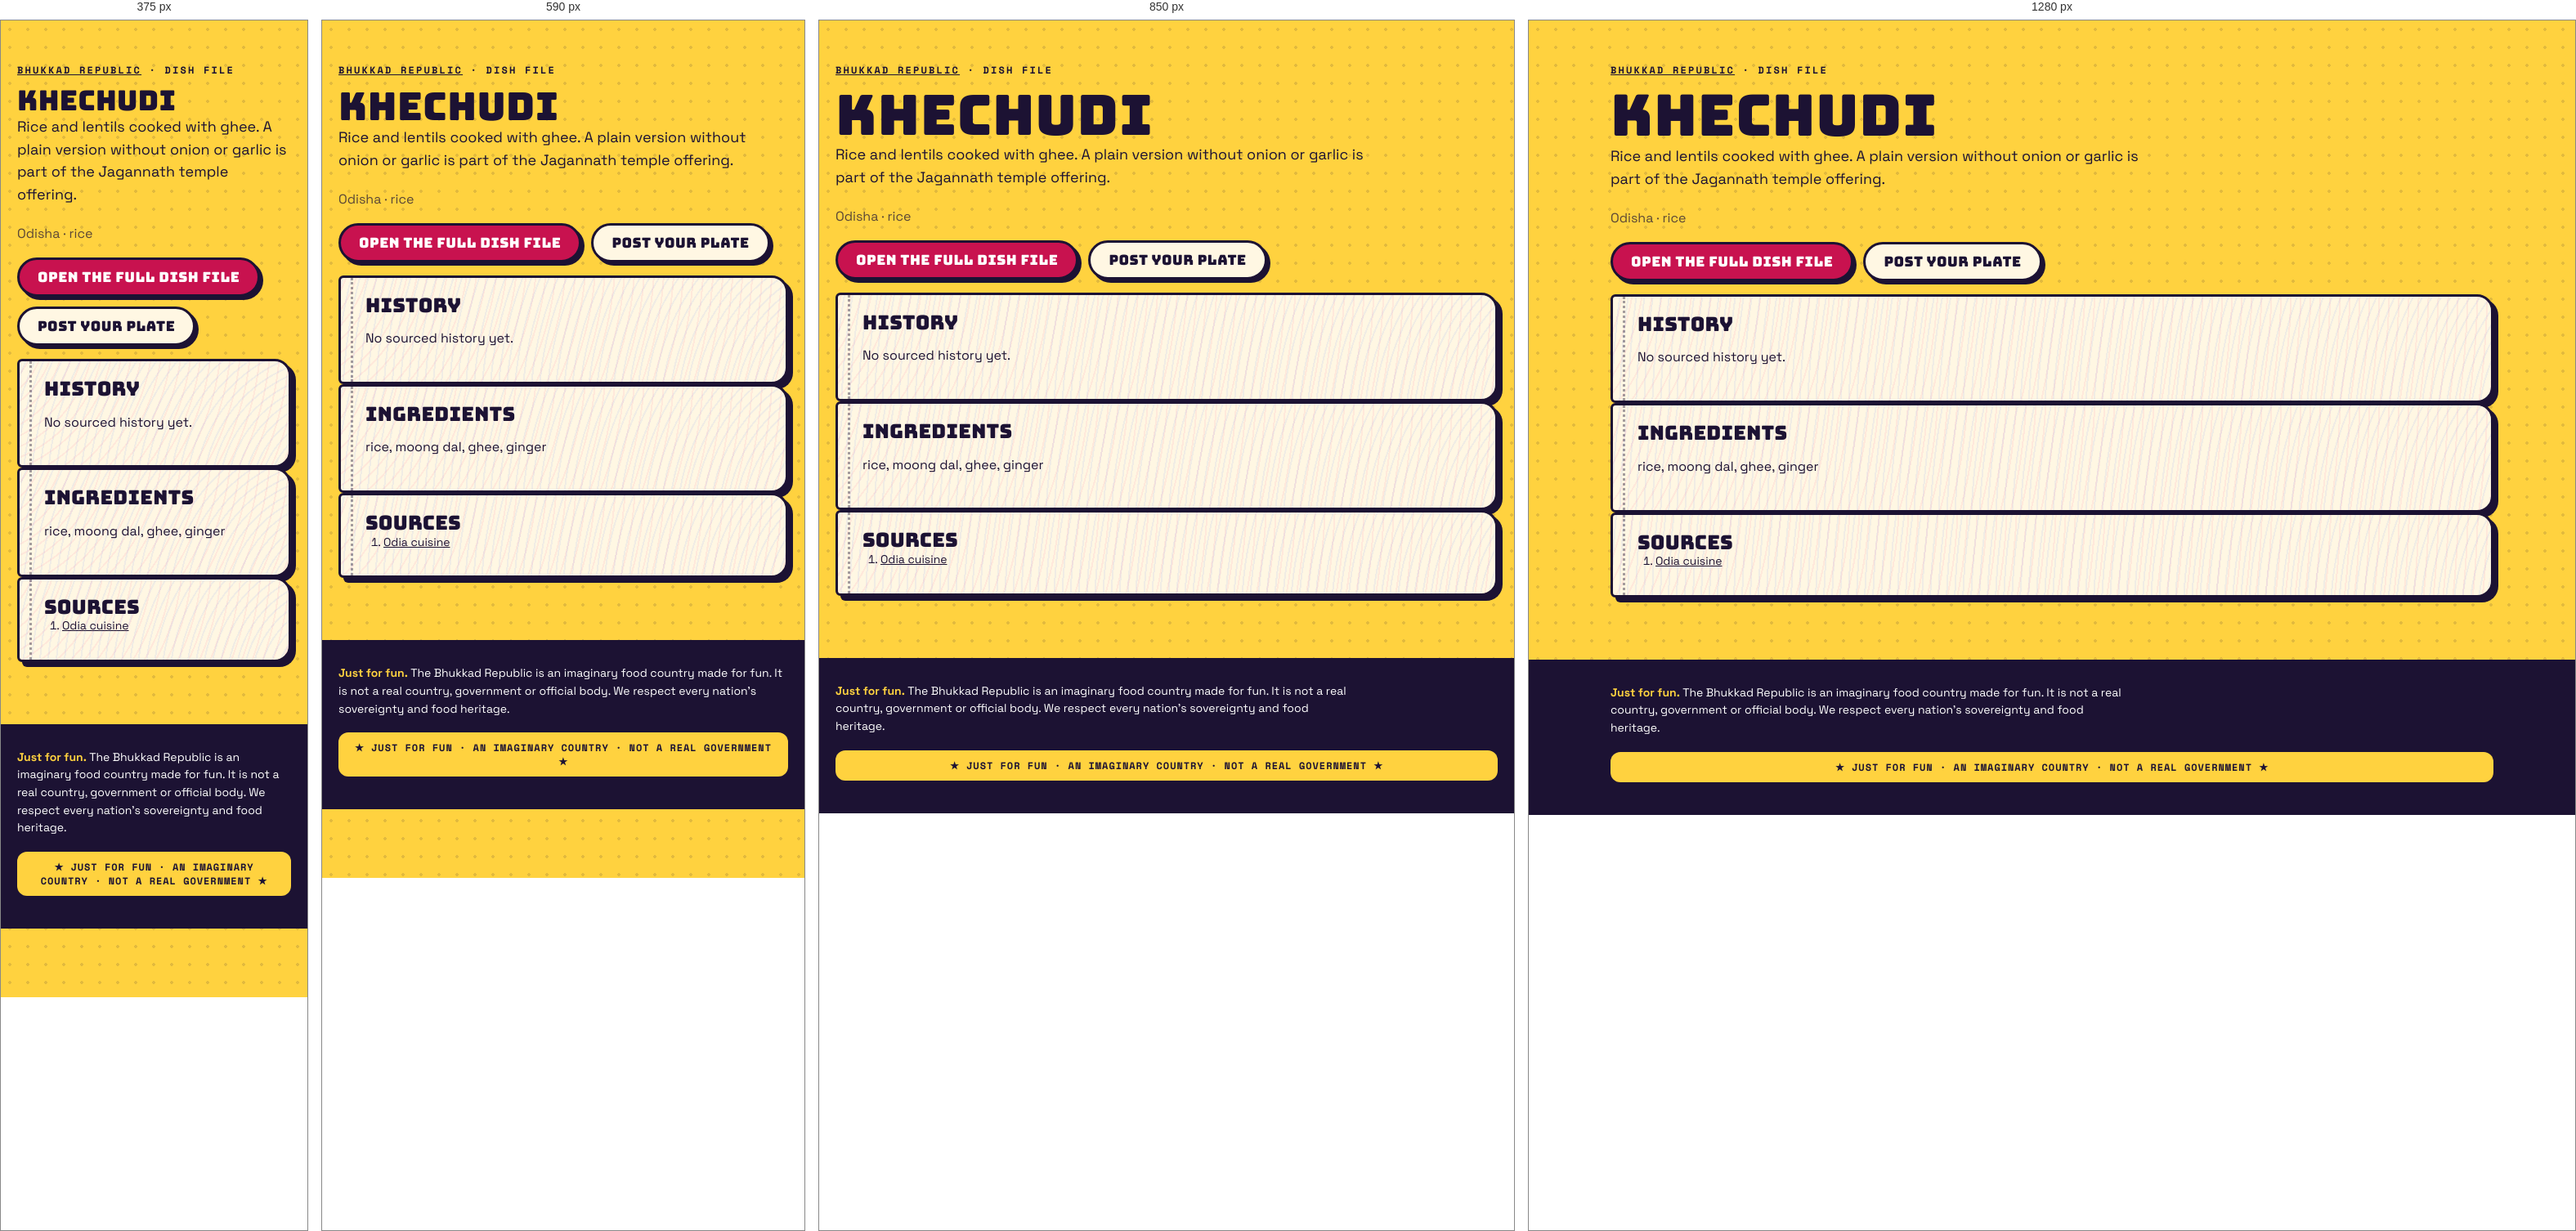
Rendered at 375 px, 590 px, 850 px and 1280 px, left to right.

<!-- file: index.html -->
<!doctype html><html lang="en"><head><meta charset="utf-8"><meta name="viewport" content="width=device-width,initial-scale=1">
<title>Khechudi · dish file · Bhukkad Republic</title><meta name="description" content="Rice and lentils cooked with ghee. A plain version without onion or garlic is part of the Jagannath temple offering.">

<meta property="og:type" content="article"><meta property="og:title" content="Khechudi · Bhukkad Republic"><meta property="og:description" content="Rice and lentils cooked with ghee. A plain version without onion or garlic is part of the Jagannath temple offering.">
<link rel="icon" href="/favicon.svg" type="image/svg+xml">
<link rel="stylesheet" href="/fonts.css"><link rel="stylesheet" href="/styles.css">
<script type="application/ld+json">{"@context":"https://schema.org","@type":"Article","headline":"Khechudi: history, ingredients and where it comes from","about":"Khechudi","description":"Rice and lentils cooked with ghee. A plain version without onion or garlic is part of the Jagannath temple offering.","inLanguage":"en"}</script></head>
<body><main class="wrap pagehead"><p class="kicker"><a href="/">Bhukkad Republic</a> · dish file</p><h1>Khechudi</h1>
<p class="lede">Rice and lentils cooked with ghee. A plain version without onion or garlic is part of the Jagannath temple offering.</p><p class="muted">Odisha · rice</p>

<p class="cta-row"><a class="btn" href="/#/dish/khechudi">Open the full dish file</a><a class="btn alt" href="/#/chowk/new?dish=khechudi">Post your plate</a></p>
<section class="pg"><h2>History</h2><p>No sourced history yet.</p></section>
<section class="pg"><h2>Ingredients</h2><p>rice, moong dal, ghee, ginger</p></section>
<section class="pg"><h2>Sources</h2><ol class="sources"><li><a href="https://en.wikipedia.org/wiki/Odia_cuisine" rel="nofollow noopener">Odia cuisine</a></li></ol></section></main>
<footer class="foot"><div class="wrap"><p class="legalnote"><b>Just for fun.</b> The Bhukkad Republic is an imaginary food country made for fun. It is not a real country, government or official body. We respect every nation's sovereignty and food heritage.</p><div class="fun-tag">★ JUST FOR FUN · AN IMAGINARY COUNTRY · NOT A REAL GOVERNMENT ★</div></div></footer></body></html>

/* @media block from styles.css */
@media (max-width: 520px) { .top nav a { padding: 8px 8px; font-size: 11.5px; } .brand-txt { display: none; } }

/* @media block from styles.css */
@media (min-width: 900px) { .hero { grid-template-columns: 1.15fr .85fr; padding-top: 56px; } }

/* @media block from styles.css */
@media (min-width: 760px) { .news { grid-template-columns: repeat(3, 1fr); } .news .lead { grid-column: span 2; } }

/* @media block from styles.css */
@media (max-width: 520px) { .board-head, .row { grid-template-columns: 44px 1fr 44px 0; } .board-head > :last-child, .row > :last-child { display: none; } .row { font-size: 14px; } }

/* @media block from styles.css */
@media (min-width: 800px) { .stats { grid-template-columns: repeat(4, 1fr); } }

/* @media block from styles.css */
@media (min-width: 620px) { .id-grid { grid-template-columns: 170px 1fr; } }

/* @media block from styles.css */
@media (min-width: 560px) { .visas { grid-template-columns: 1fr 1fr; } }

/* @media block from styles.css */
@media (min-width: 560px) { .claim .sides { grid-template-columns: 1fr 1fr; } }

/* @media block from styles.css */
@media (min-width: 760px) { .passes { grid-template-columns: 1fr 1fr; } }

/* @media block from styles.css */
@media (min-width: 900px) { .hero { grid-template-columns: minmax(0, 1.15fr) minmax(0, .85fr); } }

/* @media block from styles.css */
@media (min-width: 560px) { .visas { grid-template-columns: repeat(2, minmax(0, 1fr)); } }

/* @media block from styles.css */
@media (min-width: 620px) { .id-grid { grid-template-columns: 170px minmax(0, 1fr); } }

/* @media block from styles.css */
@media (min-width: 760px) { .news { grid-template-columns: repeat(3, minmax(0, 1fr)); } .passes { grid-template-columns: repeat(2, minmax(0, 1fr)); } }

/* @media block from styles.css */
@media (min-width: 800px) { .stats { grid-template-columns: repeat(4, minmax(0, 1fr)); } }

/* @media block from styles.css */
@media (max-width: 799px) { .stats { grid-template-columns: repeat(2, minmax(0, 1fr)); } }

/* @media block from styles.css */
@media (max-width: 560px) {
  .claim .stamp { position: static; display: inline-flex; margin: 0 0 8px; }
  .claim .when { padding-right: 0; min-height: 0; }
  .claim { display: flex; flex-direction: column; align-items: flex-start; }
  .claim .when, .claim p, .claim .sides, .claim .pen { align-self: stretch; }
  .claim .stamp { order: -1; }
}

/* @media block from styles.css */
@media (min-width: 760px) { .quiz-teaser { grid-template-columns: minmax(0, 1fr) auto; padding: 34px; } }

/* @media block from styles.css */
@media (max-width: 520px) { .top nav a { padding: 8px 7px; font-size: 11px; letter-spacing: .02em; } }

/* @media block from styles.css */
@media (min-width: 700px) { .modes { grid-template-columns: repeat(2, minmax(0, 1fr)); } }

/* @media block from styles.css */
@media (min-width: 521px) { .board-head, .row { grid-template-columns: 56px 1fr 64px 120px; } }

/* @media block from styles.css */
@media (min-width: 720px) { .brand-txt { display: block; } }

/* @media block from styles.css */
@media (max-width: 520px) { .top nav .lg { display: none; } .top nav a { padding: 8px 6px; } .top nav .parl { width: 34px; height: 34px; margin-left: 2px; } }

/* @media block from styles.css */
@media (min-width: 900px) { .seal-pos { left: -26px; top: -34px; } }

/* @media block from styles.css */
@media (min-width: 640px) { .republic-facts { grid-template-columns: repeat(2, minmax(0, 1fr)); } }

/* @media block from styles.css */
@media (min-width: 960px) { .republic-facts { grid-template-columns: repeat(3, minmax(0, 1fr)); } }

/* @media block from styles.css */
@media (min-width: 640px) { .foot-grid { grid-template-columns: auto minmax(0, 1fr); } }

/* @media block from styles.css */
@media (min-width: 640px) { .two { grid-template-columns: repeat(2, minmax(0, 1fr)); } }

/* @media block from styles.css */
@media (min-width: 900px) { .seal-pos { left: -30px; right: auto; top: -34px; } .seal-pos .seal { width: 108px; height: 108px; } }

/* @media block from styles.css */
@media (min-width: 900px) { .chowk-grid { grid-template-columns: minmax(0, 1fr) 300px; } .side-col { position: sticky; top: 84px; } }

/* @media block from styles.css */
@media (min-width: 760px) { .minis { grid-template-columns: repeat(3, minmax(0, 1fr)); } }

/* @media block from styles.css */
@media (min-width: 760px) { .two-col { grid-template-columns: repeat(2, minmax(0, 1fr)); } }

/* @media block from styles.css */
@media (max-width: 720px) {
  body { padding-bottom: 84px; }
  .top nav .nav-chowk, .top nav .nav-counter, .top nav .nav-parl { display: none; }
  .tabbar { position: fixed; left: 10px; right: 10px; bottom: max(10px, env(safe-area-inset-bottom)); z-index: 45; display: flex; justify-content: space-around; align-items: center;
    background: var(--ink); border-radius: 999px; padding: 8px 6px; box-shadow: 4px 4px 0 var(--pink); border: 3px solid var(--ink); }
  .tabbar a { display: grid; justify-items: center; gap: 2px; color: #cfc8ee; text-decoration: none; font: 700 10px var(--mono); text-transform: uppercase; padding: 4px 10px; min-width: 52px; }
  .tabbar a[data-on] { color: var(--yellow); }
  .tabbar .plus { background: var(--pink); color: #fff; border-radius: 50%; width: 54px; height: 54px; min-width: 0; padding: 0; margin-top: -26px; border: 3px solid var(--ink); display: grid; place-items: center; box-shadow: 3px 3px 0 var(--yellow); }
  .toast { bottom: 96px; }
}

/* @media block from styles.css */
@media (min-width: 721px) { .tabbar { display: none !important; } }

/* @media block from styles.css */
@media (max-width: 720px) {
  .top nav .nav-explore, .top nav .nav-chowk, .top nav .nav-me { display: none; }
  .top nav .nav-parl, .top nav .nav-fun { display: inline-flex; }
}

/* @media block from styles.css */
@media (min-width: 700px) { .hub { grid-template-columns: repeat(2, minmax(0, 1fr)); } }

/* @media block from styles.css */
@media (min-width: 560px) { .passcard { grid-template-columns: 130px minmax(0, 1fr); } .passcard .mrz { grid-column: 1 / -1; } }

/* @media block from styles.css */
@media (min-width: 700px) { .cabgrid { grid-template-columns: repeat(2, minmax(0, 1fr)); } }

/* @media block from styles.css */
@media (max-width: 720px) { .totop { bottom: 100px; } }

/* @media block from styles.css */
@media (min-width: 760px) { .doors { grid-template-columns: repeat(3, minmax(0, 1fr)); } }

/* @media block from styles.css */
@media (max-width: 520px) { .commander { flex-direction: column; align-items: flex-start; } .commander h2 { font-size: 26px; } }